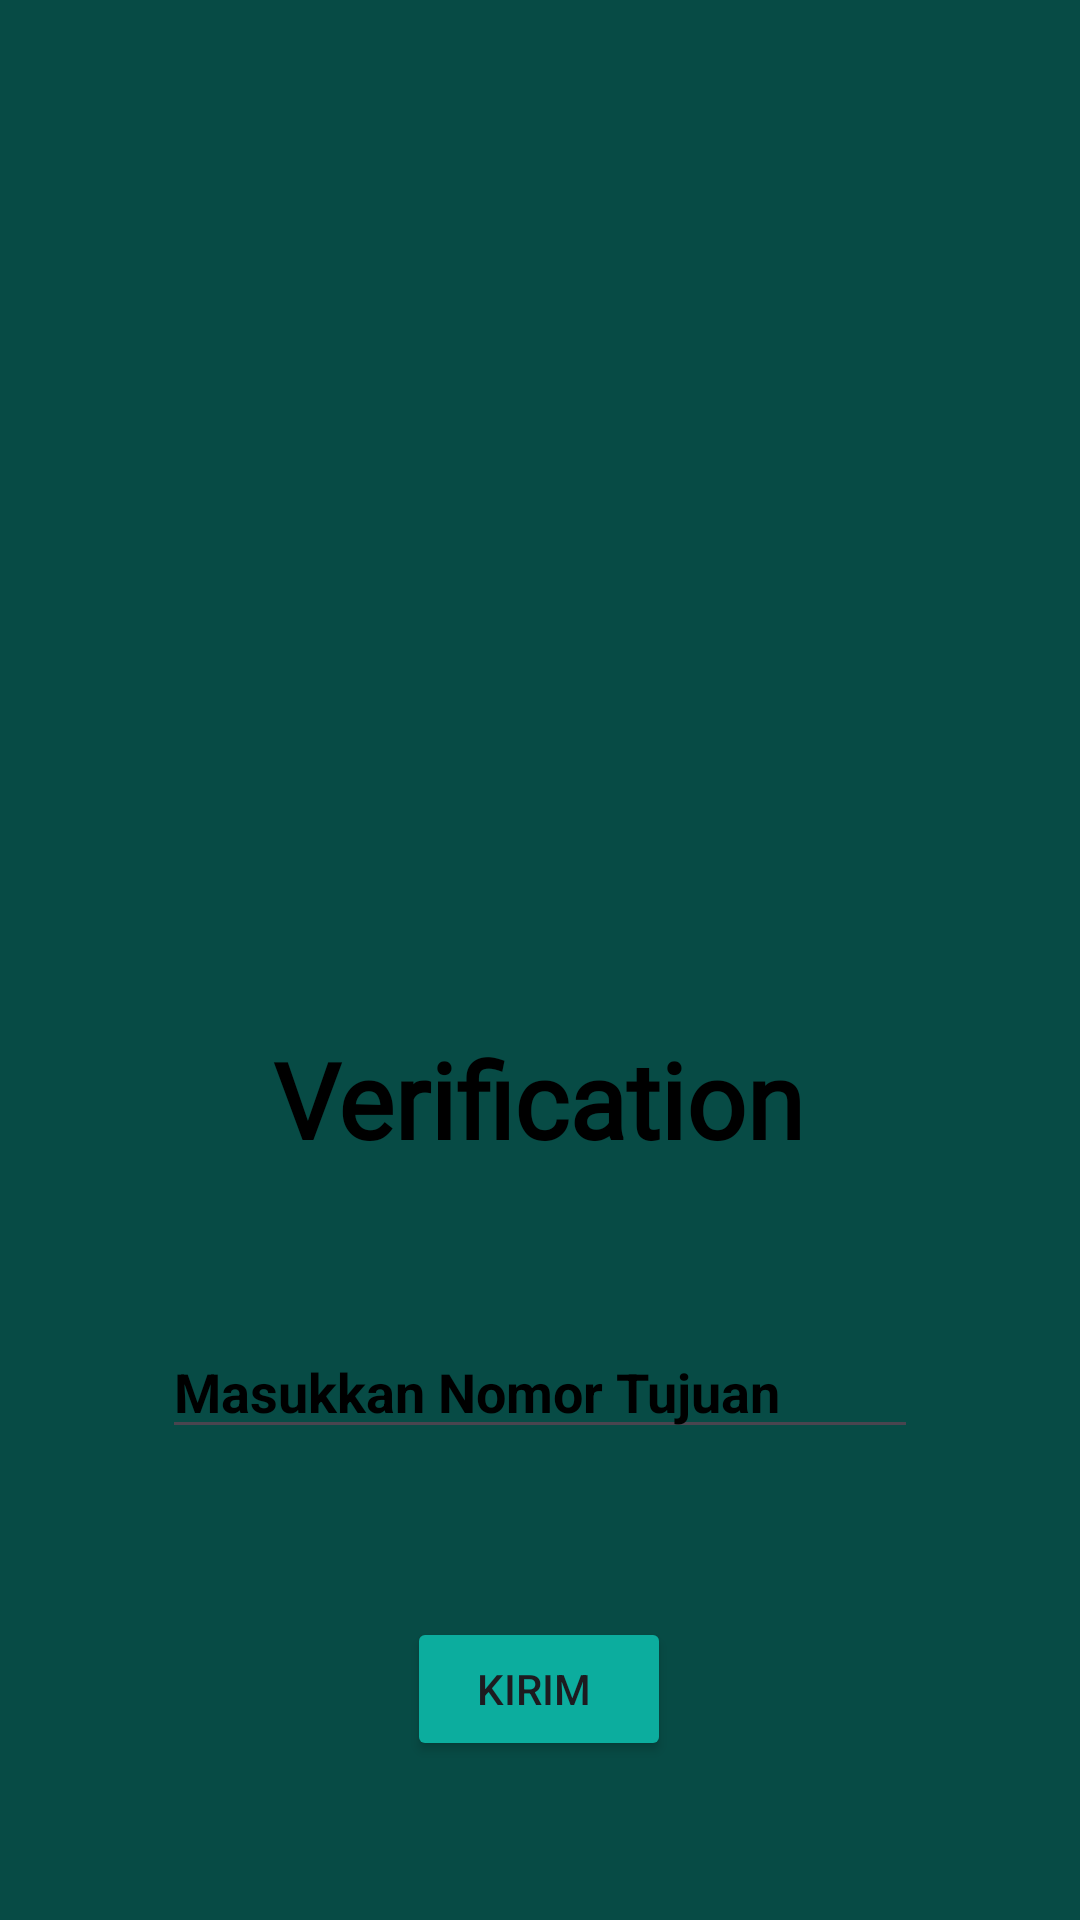

Android layout source for this screen:
<!-- AndroidManifest.xml: application theme Theme.Saturnusriska -->
<!-- res/layout/activity_third.xml -->
<?xml version="1.0" encoding="utf-8"?>
<androidx.constraintlayout.widget.ConstraintLayout
    xmlns:android="http://schemas.android.com/apk/res/android"
    xmlns:app="http://schemas.android.com/apk/res-auto"
    xmlns:tools="http://schemas.android.com/tools"
    android:id="@+id/main"
    android:layout_width="match_parent"
    android:layout_height="match_parent"
    android:background="@color/bagroundu"
    tools:context=".Home.pertemuan_3.ThirdActivity">

    <EditText
        android:id="@+id/inputNoTujuan"
        android:layout_width="wrap_content"
        android:layout_height="wrap_content"
        android:layout_marginTop="52dp"
        android:ems="12"
        android:hint="Masukkan Nomor Tujuan"
        android:textColorHint="@color/black"
        android:textColor="@color/black"
        android:textStyle="bold"
        android:inputType="phone"
        app:layout_constraintEnd_toEndOf="parent"
        app:layout_constraintStart_toStartOf="parent"
        app:layout_constraintTop_toBottomOf="@+id/textView2" />


    <Button
        android:id="@+id/btnKirim"
        android:layout_width="wrap_content"
        android:layout_height="wrap_content"
        android:layout_marginHorizontal="40dp"
        android:layout_marginTop="56dp"
        android:backgroundTint="#0CAD9E"
        android:text="Kirim "
        app:layout_constraintEnd_toEndOf="parent"
        app:layout_constraintHorizontal_bias="0.498"
        app:layout_constraintStart_toStartOf="parent"
        app:layout_constraintTop_toBottomOf="@id/inputNoTujuan"
        app:rippleColor="@color/buton" />

    <ImageView
        android:id="@+id/imageView"
        android:layout_width="179dp"
        android:layout_height="171dp"
        android:layout_marginTop="120dp"
        app:layout_constraintEnd_toEndOf="parent"
        app:layout_constraintHorizontal_bias="0.497"
        app:layout_constraintStart_toStartOf="parent"
        app:layout_constraintTop_toTopOf="parent"
        app:srcCompat="@drawable/mobile_app" />

    <TextView
        android:id="@+id/textView2"
        android:layout_width="wrap_content"
        android:layout_height="wrap_content"
        android:layout_marginTop="52dp"
        android:fontFamily="@font/blackne_regular"
        android:text="@string/verif"
        android:textSize="35sp"
        android:textStyle="bold"
        android:textColor="@color/black"
        app:layout_constraintEnd_toEndOf="parent"
        app:layout_constraintHorizontal_bias="0.497"
        app:layout_constraintStart_toStartOf="parent"
        app:layout_constraintTop_toBottomOf="@+id/imageView" />

</androidx.constraintlayout.widget.ConstraintLayout>
<!-- resources referenced by this layout -->
<resources>
  <color name="bagroundu">#074B45</color>
  <color name="black">#FF000000</color>
  <color name="buton">#040B24</color>
  <string name="verif">Verification</string>
  <style name="Theme.Saturnusriska" parent="Base.Theme.Saturnusriska" />
  <style name="Base.Theme.Saturnusriska" parent="Theme.Material3.DayNight.NoActionBar">
          
          
      </style>
</resources>
